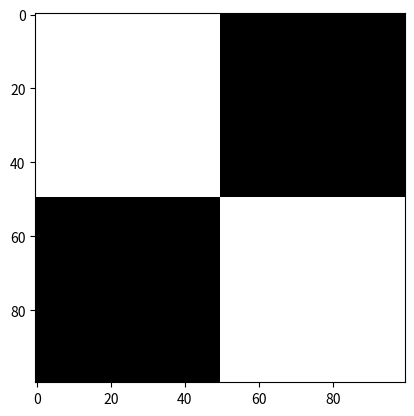

Python code for this plot:
import numpy as np
import matplotlib.pyplot as plt

black=np.ones((50,50))
white=np.zeros((50,50))

up=np.hstack((black,white))
down=np.hstack((white,black))

img=np.vstack((up,down))


plt.figure()
plt.imshow(img,cmap="gray")
plt.show()